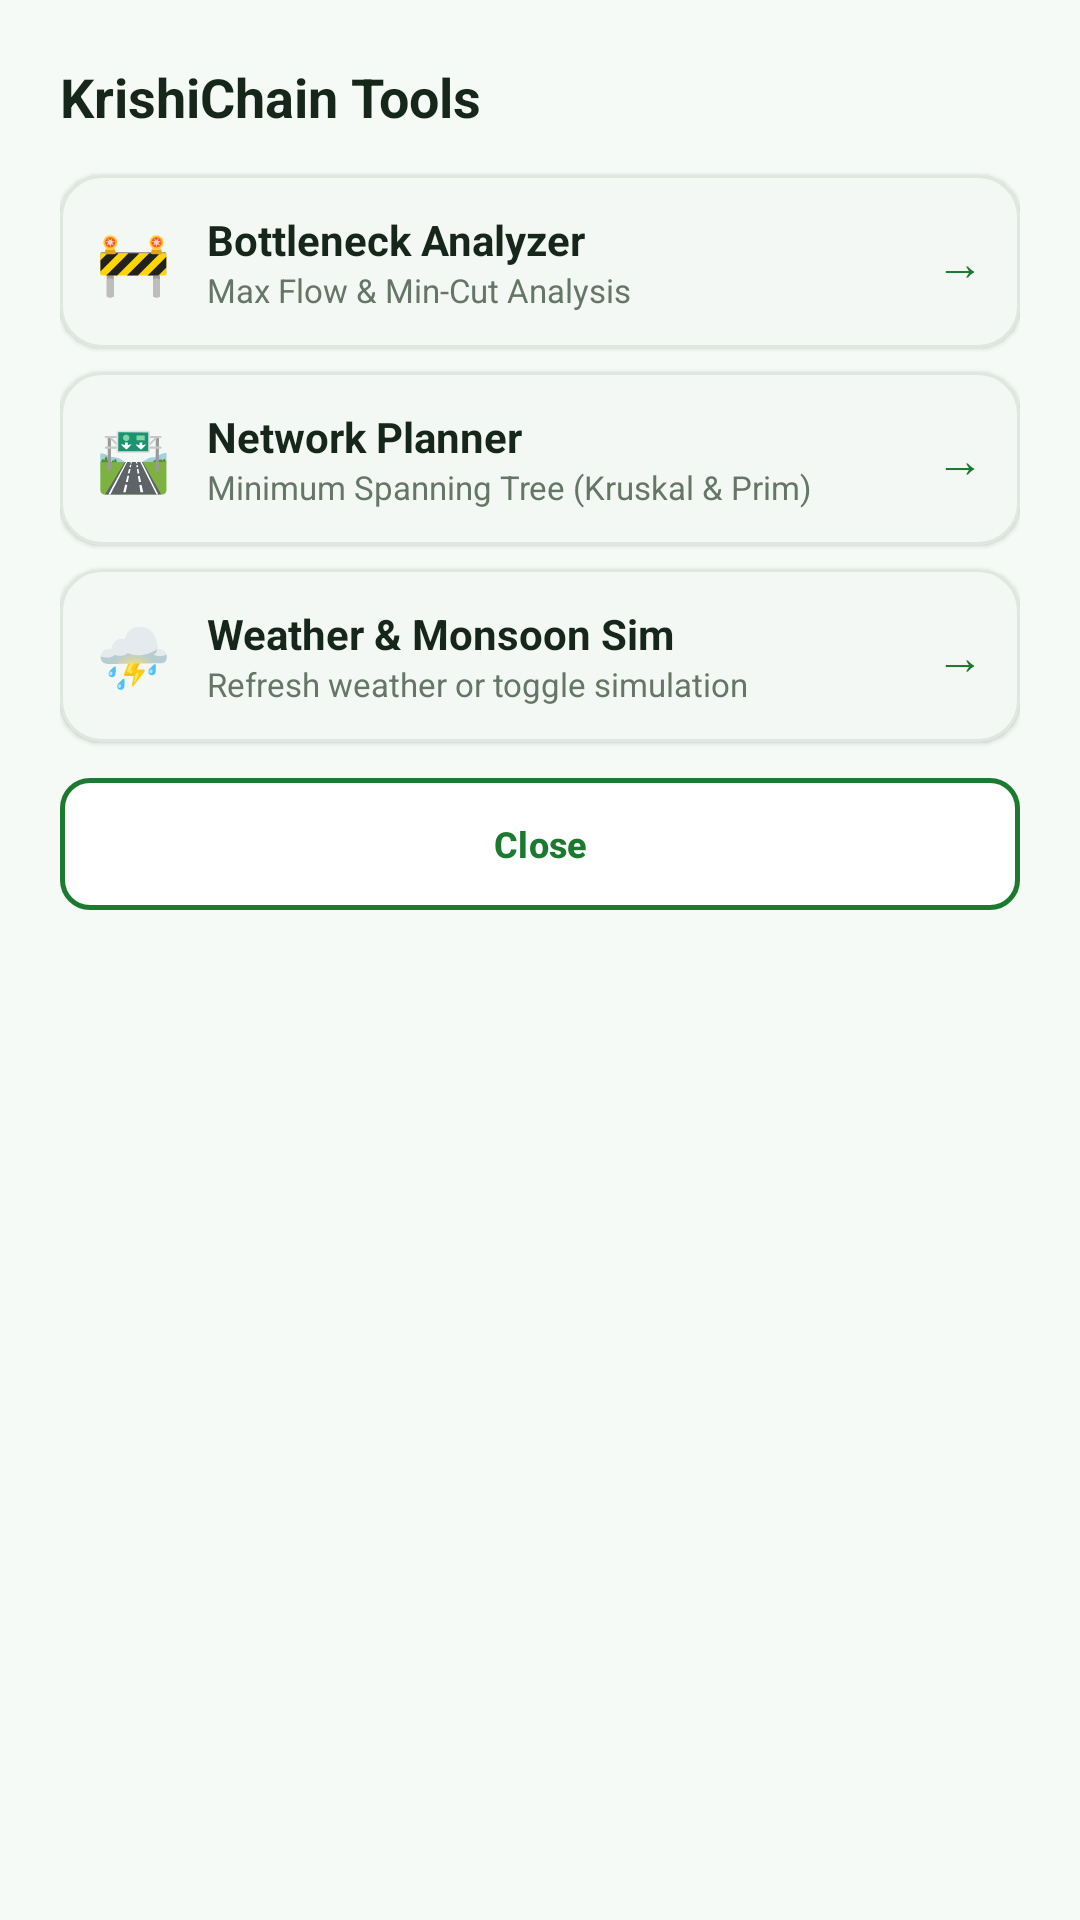

Here is an Android app screen rendered from its layout file. Give the layout XML and the strings, colors and styles it references.
<!-- AndroidManifest.xml: application theme Theme.KrishiChain -->
<!-- res/layout/dialog_more_tools.xml -->
<?xml version="1.0" encoding="utf-8"?>
<LinearLayout xmlns:android="http://schemas.android.com/apk/res/android"
    xmlns:app="http://schemas.android.com/apk/res-auto"
    android:layout_width="match_parent"
    android:layout_height="wrap_content"
    android:background="@drawable/bg_field"
    android:orientation="vertical"
    android:padding="20dp">

    <TextView
        android:layout_width="wrap_content"
        android:layout_height="wrap_content"
        android:layout_marginBottom="14dp"
        android:text="KrishiChain Tools"
        android:textColor="@color/ink"
        android:textSize="18sp"
        android:textStyle="bold" />

    
    <com.google.android.material.card.MaterialCardView
        android:id="@+id/cardToolBottleneck"
        style="@style/Widget.KrishiChain.Card"
        android:layout_width="match_parent"
        android:layout_height="wrap_content"
        android:layout_marginBottom="8dp"
        android:clickable="true"
        android:focusable="true">

        <LinearLayout
            android:layout_width="match_parent"
            android:layout_height="wrap_content"
            android:gravity="center_vertical"
            android:orientation="horizontal"
            android:padding="12dp">

            <TextView
                android:layout_width="wrap_content"
                android:layout_height="wrap_content"
                android:text="🚧"
                android:textSize="20sp" />

            <LinearLayout
                android:layout_width="0dp"
                android:layout_height="wrap_content"
                android:layout_marginStart="12dp"
                android:layout_weight="1"
                android:orientation="vertical">

                <TextView
                    android:layout_width="wrap_content"
                    android:layout_height="wrap_content"
                    android:text="Bottleneck Analyzer"
                    android:textColor="@color/ink"
                    android:textSize="14sp"
                    android:textStyle="bold" />

                <TextView
                    android:layout_width="wrap_content"
                    android:layout_height="wrap_content"
                    android:text="Max Flow &amp; Min-Cut Analysis"
                    android:textColor="@color/mut"
                    android:textSize="11sp" />
            </LinearLayout>

            <TextView
                android:layout_width="wrap_content"
                android:layout_height="wrap_content"
                android:text="→"
                android:textColor="@color/pri"
                android:textSize="16sp" />
        </LinearLayout>
    </com.google.android.material.card.MaterialCardView>

    
    <com.google.android.material.card.MaterialCardView
        android:id="@+id/cardToolPlanner"
        style="@style/Widget.KrishiChain.Card"
        android:layout_width="match_parent"
        android:layout_height="wrap_content"
        android:layout_marginBottom="8dp"
        android:clickable="true"
        android:focusable="true">

        <LinearLayout
            android:layout_width="match_parent"
            android:layout_height="wrap_content"
            android:gravity="center_vertical"
            android:orientation="horizontal"
            android:padding="12dp">

            <TextView
                android:layout_width="wrap_content"
                android:layout_height="wrap_content"
                android:text="🛣️"
                android:textSize="20sp" />

            <LinearLayout
                android:layout_width="0dp"
                android:layout_height="wrap_content"
                android:layout_marginStart="12dp"
                android:layout_weight="1"
                android:orientation="vertical">

                <TextView
                    android:layout_width="wrap_content"
                    android:layout_height="wrap_content"
                    android:text="Network Planner"
                    android:textColor="@color/ink"
                    android:textSize="14sp"
                    android:textStyle="bold" />

                <TextView
                    android:layout_width="wrap_content"
                    android:layout_height="wrap_content"
                    android:text="Minimum Spanning Tree (Kruskal &amp; Prim)"
                    android:textColor="@color/mut"
                    android:textSize="11sp" />
            </LinearLayout>

            <TextView
                android:layout_width="wrap_content"
                android:layout_height="wrap_content"
                android:text="→"
                android:textColor="@color/pri"
                android:textSize="16sp" />
        </LinearLayout>
    </com.google.android.material.card.MaterialCardView>

    
    <com.google.android.material.card.MaterialCardView
        android:id="@+id/cardToolWeather"
        style="@style/Widget.KrishiChain.Card"
        android:layout_width="match_parent"
        android:layout_height="wrap_content"
        android:layout_marginBottom="8dp"
        android:clickable="true"
        android:focusable="true">

        <LinearLayout
            android:layout_width="match_parent"
            android:layout_height="wrap_content"
            android:gravity="center_vertical"
            android:orientation="horizontal"
            android:padding="12dp">

            <TextView
                android:layout_width="wrap_content"
                android:layout_height="wrap_content"
                android:text="⛈️"
                android:textSize="20sp" />

            <LinearLayout
                android:layout_width="0dp"
                android:layout_height="wrap_content"
                android:layout_marginStart="12dp"
                android:layout_weight="1"
                android:orientation="vertical">

                <TextView
                    android:layout_width="wrap_content"
                    android:layout_height="wrap_content"
                    android:text="Weather &amp; Monsoon Sim"
                    android:textColor="@color/ink"
                    android:textSize="14sp"
                    android:textStyle="bold" />

                <TextView
                    android:id="@+id/textDialogWeather"
                    android:layout_width="wrap_content"
                    android:layout_height="wrap_content"
                    android:text="Refresh weather or toggle simulation"
                    android:textColor="@color/mut"
                    android:textSize="11sp" />
            </LinearLayout>

            <TextView
                android:layout_width="wrap_content"
                android:layout_height="wrap_content"
                android:text="→"
                android:textColor="@color/pri"
                android:textSize="16sp" />
        </LinearLayout>
    </com.google.android.material.card.MaterialCardView>

    
    <com.google.android.material.button.MaterialButton
        android:id="@+id/buttonCloseDialog"
        style="@style/Widget.KrishiChain.Button.OutlinedControl"
        android:layout_width="match_parent"
        android:layout_height="44dp"
        android:layout_marginTop="4dp"
        android:text="Close" />

</LinearLayout>
<!-- resources referenced by this layout -->
<resources>
  <color name="ink">#17261A</color>
  <color name="mut">#667666</color>
  <color name="pri">#1B7A2F</color>
  <style name="Widget.KrishiChain.Button.OutlinedControl" parent="Widget.Material3.Button.OutlinedButton">
          <item name="backgroundTint">@color/card</item>
          <item name="strokeColor">@color/pri</item>
          <item name="strokeWidth">1.5dp</item>
          <item name="android:textColor">@color/pri</item>
          <item name="cornerRadius">10dp</item>
          <item name="android:textStyle">bold</item>
          <item name="android:textSize">12sp</item>
          <item name="android:insetTop">0dp</item>
          <item name="android:insetBottom">0dp</item>
      </style>
  <style name="Widget.KrishiChain.Card" parent="Widget.Material3.CardView.Elevated">
          <item name="cardCornerRadius">14dp</item>
          <item name="cardElevation">1dp</item>
          <item name="strokeColor">#DEE8DF</item>
          <item name="strokeWidth">1dp</item>
          <item name="cardBackgroundColor">@color/white</item>
      </style>
  <style name="Theme.KrishiChain" parent="Base.Theme.KrishiChain" />
  <color name="card">#FFFFFF</color>
  <color name="white">#FFFFFFFF</color>
  <style name="Base.Theme.KrishiChain" parent="Theme.Material3.Light.NoActionBar">
          <item name="colorPrimary">@color/pri</item>
          <item name="colorOnPrimary">@color/white</item>
          <item name="colorPrimaryContainer">@color/pri2</item>
          <item name="colorOnPrimaryContainer">@color/pri</item>
  
          <item name="colorSecondary">@color/amb</item>
          <item name="colorOnSecondary">@color/amb_text</item>
  
          <item name="android:colorBackground">@color/home_bg</item>
          <item name="colorSurface">@color/white</item>
          <item name="colorOnSurface">@color/ink</item>
          <item name="colorSurfaceVariant">@color/home_mint_tile</item>
          <item name="colorOnSurfaceVariant">@color/mut</item>
          <item name="colorOutline">#DEE8DF</item>
  
          <item name="android:statusBarColor">@color/home_bg</item>
          <item name="android:windowLightStatusBar">true</item>
          <item name="android:navigationBarColor">@color/white</item>
          <item name="android:windowLightNavigationBar">true</item>
      </style>
  <color name="pri2">#E4F3E6</color>
  <color name="amb">#F59E0B</color>
  <color name="amb_text">#201400</color>
  <color name="home_bg">#F6FAF6</color>
  <color name="home_mint_tile">#EDF6EE</color>
</resources>
